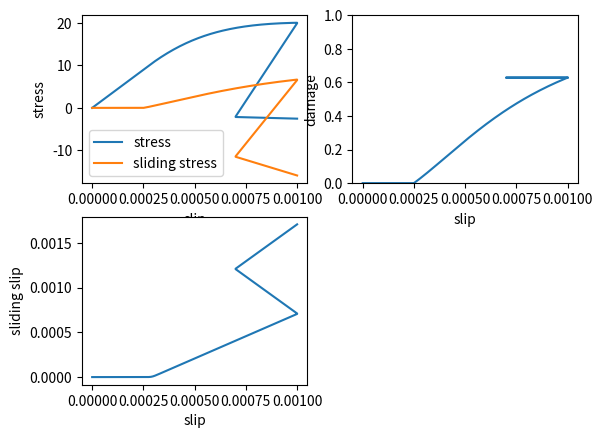

Write the Python code that produced this figure.
'''
Created on 27.08.2016

@author: Yingxiong
'''
import numpy as np
import matplotlib.pyplot as plt


def get_bond_slip():
    '''for plotting the bond slip relationship
    '''
    # slip array as input
    s_arr = np.hstack((np.linspace(0, 1e-3, 200),
                       np.linspace(1e-3, 7e-4, 100),
                       np.linspace(7e-4, 1e-3, 100)))
#     s_arr = np.linspace(0, 1e-3, 200)
    # arrays to store the values
    # nominal stress
    tau_arr = np.zeros_like(s_arr)
    # sliding stress
    tau_pi_arr = np.zeros_like(s_arr)
    # damage factor
    w_arr = np.zeros_like(s_arr)
    # sliding slip
    s_pi_arr = np.zeros_like(s_arr)

    # material parameters
    # shear modulus [MPa]
    G = 36000.
    # damage - brittleness [MPa^-1]
    Ad = 1e2
    Z = lambda z: 1. / Ad * (-z) / (1 + z)
    # damage - Threshold
    s0 = 2.5e-4
    Y0 = 0.5 * G * s0 ** 2
    # damage function
    f_damage = lambda Yw: 1 - 1. / (1 + Ad * (Yw - Y0))
    # Kinematic hardening modulus [MPa]
    gamma = 2e6
    X = lambda alpha: gamma * alpha
    # constant in the sliding threshold function
    tau_pi_bar = 0.0
    # parameter in the sliding potential
    a = 0.1

    # state variables
    tau = 0.
    tau_pi = 0.
    alpha = 0.
    z = 0.
    s = 0.  # total slip
    s_pi = 0.  # sliding slip
    w = 0.  # damage

    # value of sliding threshold function at previous step
    f_pi_old = -tau_pi_bar
    # value of sliding stress at previous step
    tau_pi_old = 0.

    for i in range(1, len(s_arr)):
        d_s = s_arr[i] - s_arr[i - 1]
        s += d_s
        Yw = 0.5 * G * s ** 2

        # damage threshold function
        fw = Yw - (Y0 + Z(z))
        # in case damage is activated
        if fw > 1e-8:
            w = f_damage(Yw)
            z = -w

        # trial sliding stress
        tau_pi_trial = w * G * (s - s_pi)
        # sliding threshold function
        f_pi = np.abs(tau_pi_trial - X(alpha)) - tau_pi_bar
        # in case sliding is activated
        if f_pi > 1e-8:
            d_lam_pi =  f_pi_old / \
                (w * G + gamma * -np.sign(tau_pi_old - X(alpha))
                 * (a * X(alpha) - np.sign(tau_pi_old - X(alpha))))

            # update sliding and alpha
            s_pi += d_lam_pi * np.sign(tau_pi_old - X(alpha))
            alpha += d_lam_pi * (a * X(alpha) - np.sign(tau_pi_old - X(alpha)))

        # update all the state variables
        tau = (1 - w) * G * s + w * G * (s - s_pi)
        tau_arr[i] = tau
        tau_pi = w * G * (s - s_pi)
        tau_pi_arr[i] = tau_pi
        w_arr[i] = w
        s_pi_arr[i] = s_pi

        tau_pi_old = tau_pi
        f_pi_old = np.abs(tau_pi - X(alpha)) - tau_pi_bar

    return s_arr, tau_arr, tau_pi_arr, w_arr, s_pi_arr

s_arr, tau_arr, tau_pi_arr, w_arr, s_pi_arr = get_bond_slip()
plt.subplot(221)
plt.plot(s_arr, tau_arr, label='stress')
plt.plot(s_arr, tau_pi_arr, label='sliding stress')
plt.xlabel('slip')
plt.ylabel('stress')
plt.legend()
plt.subplot(222)
plt.plot(s_arr, w_arr)
plt.ylim(0, 1)
plt.xlabel('slip')
plt.ylabel('damage')
plt.subplot(223)
plt.plot(s_arr, s_pi_arr)
plt.xlabel('slip')
plt.ylabel('sliding slip')
# plt.ylim(s_arr[0], s_arr[-1])
plt.show()
